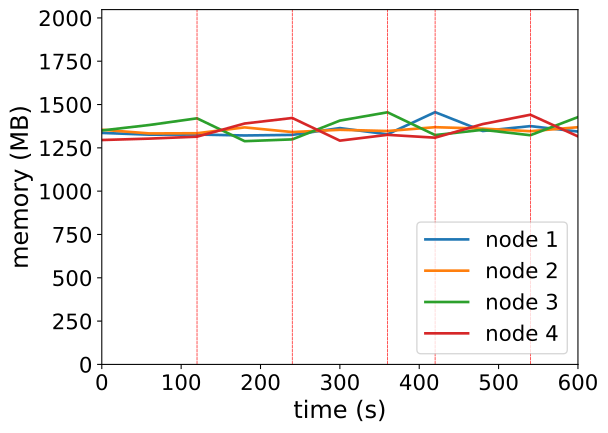

Source data for this figure (header and first rows):
timestamp, ppgcc-m02_pod_amount, ppgcc-m02_memory, ppgcc-m02_cpu, ppgcc-m03_pod_amount, ppgcc-m03_memory, ppgcc-m03_cpu, ppgcc-m04_pod_amount, ppgcc-m04_memory, ppgcc-m04_cpu, ppgcc-m05_pod_amount, ppgcc-m05_memory, ppgcc-m05_cpu
0, 5, 1368348, 618556809, 5, 1387088, 671365504, 5, 1382720, 659193742, 5, 1326300, 608121745
60, 5, 1357920, 554765011, 5, 1365308, 670501266, 5, 1415192, 701467613, 5, 1334616, 595333089
120, 5, 1358712, 553194390, 5, 1366364, 589200483, 5, 1454528, 729665684, 5, 1346100, 626009926
180, 5, 1353168, 538967061, 5, 1400948, 674145470, 4, 1319492, 669896643, 6, 1423848, 690545193
240, 5, 1356600, 582624030, 5, 1373360, 637051991, 4, 1330052, 607563797, 6, 1456584, 725923898
300, 5, 1396860, 560213489, 5, 1386692, 609918298, 5, 1441064, 695898675, 5, 1322604, 649318582
360, 5, 1360296, 570297148, 5, 1379564, 616257942, 5, 1490168, 782455922, 5, 1356924, 548878962
420, 6, 1490976, 667204232, 5, 1402136, 646636173, 4, 1355528, 681246085, 5, 1340160, 562003425
480, 5, 1379568, 693969949, 5, 1393688, 612313168, 4, 1386680, 637964558, 6, 1420548, 636000023
540, 5, 1408476, 598268403, 5, 1378376, 608906348, 4, 1354604, 582994465, 6, 1475724, 749024621
600, 5, 1376400, 492499763, 5, 1402004, 632379318, 5, 1461788, 747479484, 5, 1347816, 658639773
